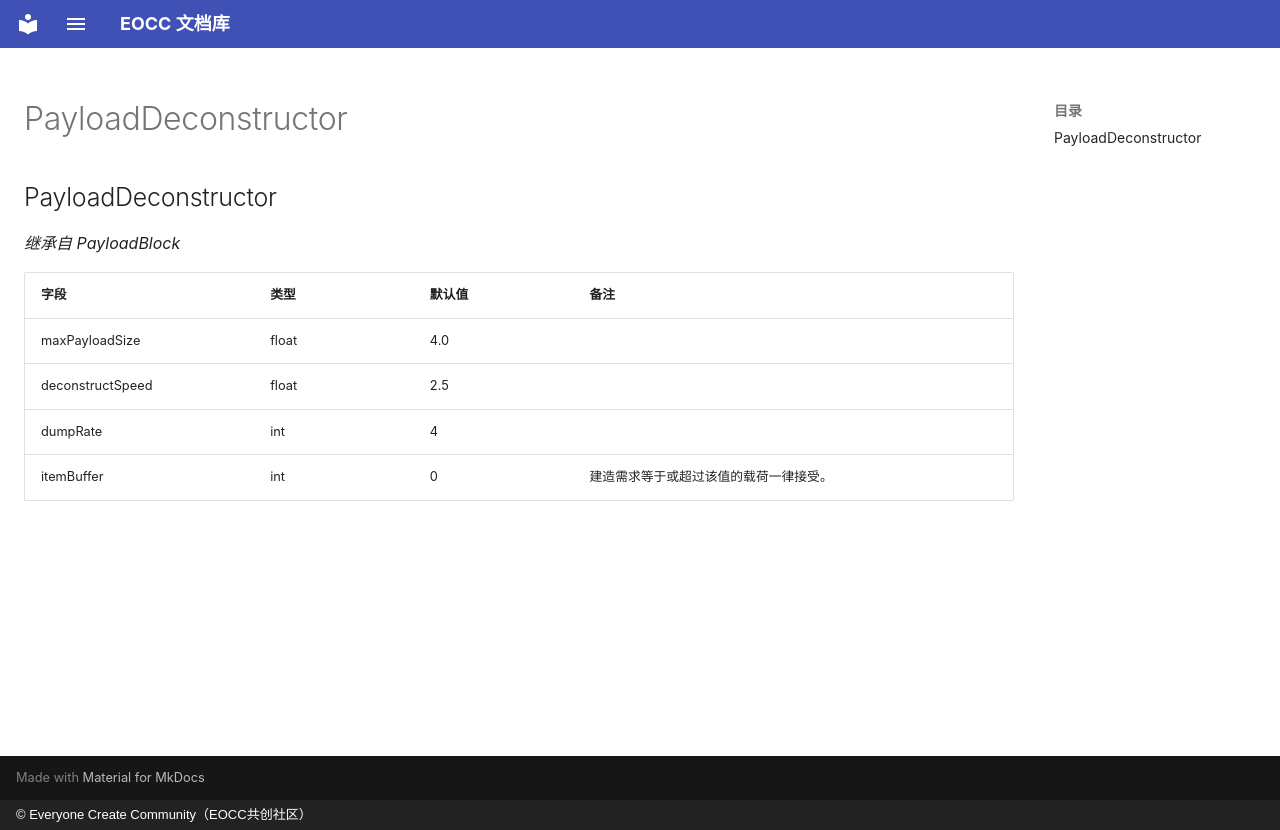

repository: eoccc/eoccc.github.io · page: wiki/mindustry/zh/Modding%20Classes/PayloadDeconstructor/index.html · generator: mkdocs · copyright: © Everyone Create Community（EOCC共创社区）

# PayloadDeconstructor

## PayloadDeconstructor

*继承自 PayloadBlock*

| 字段 | 类型 | 默认值 | 备注 |
|---|---|---|---|
| maxPayloadSize | float | 4.0 |  |
| deconstructSpeed | float | 2.5 |  |
| dumpRate | int | 4 |  |
| itemBuffer | int | 0 | 建造需求等于或超过该值的载荷一律接受。 |
